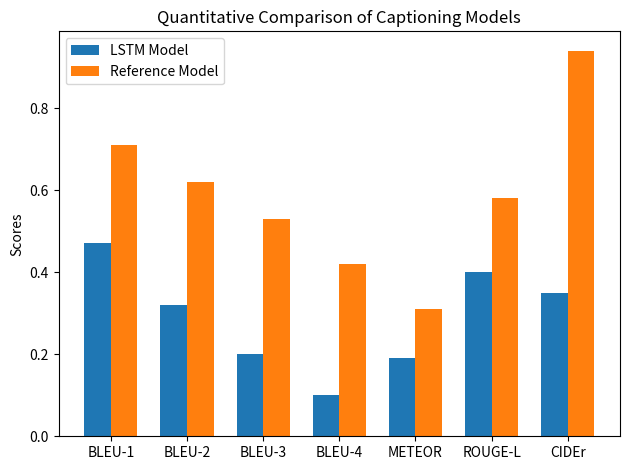

This chart was generated by the following Python code:
import matplotlib.pyplot as plt

metrics = ['BLEU-1', 'BLEU-2', 'BLEU-3', 'BLEU-4', 'METEOR', 'ROUGE-L', 'CIDEr']
lstm_scores = [0.47, 0.32, 0.20, 0.10, 0.19, 0.40, 0.35]
ref_scores = [0.71, 0.62, 0.53, 0.42, 0.31, 0.58, 0.94]

x = range(len(metrics))
width = 0.35

plt.bar([i - width/2 for i in x], lstm_scores, width, label='LSTM Model')
plt.bar([i + width/2 for i in x], ref_scores, width, label='Reference Model')
plt.xticks(x, metrics)
plt.ylabel('Scores')
plt.title('Quantitative Comparison of Captioning Models')
plt.legend()
plt.tight_layout()
plt.show()
